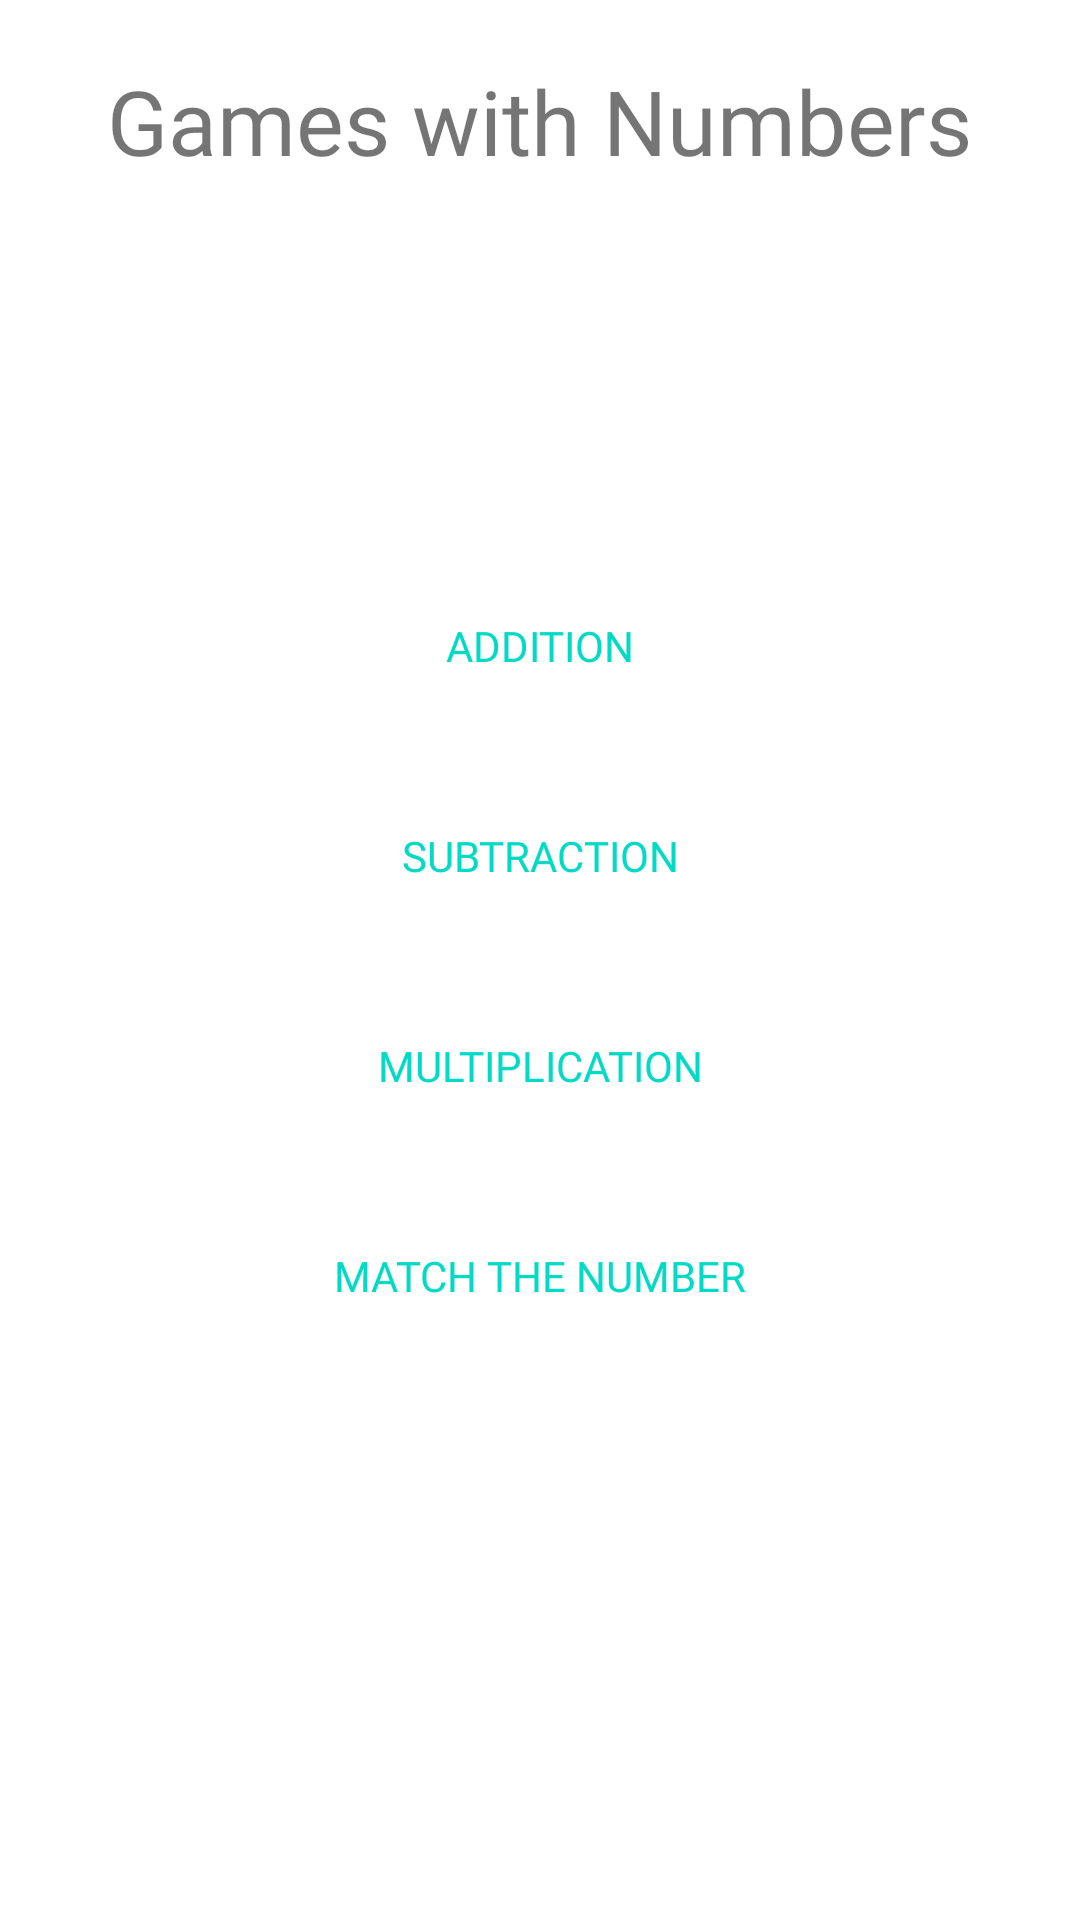

Android layout source for this screen:
<!-- AndroidManifest.xml: application theme Theme.MemorryAplicationProject -->
<!-- res/layout/activity_maths_games.xml -->
<?xml version="1.0" encoding="utf-8"?>
<LinearLayout xmlns:android="http://schemas.android.com/apk/res/android"
    xmlns:tools="http://schemas.android.com/tools"
    android:layout_width="match_parent"
    android:layout_height="match_parent"
    android:gravity="center_horizontal"
    android:orientation="vertical"
    tools:context=".MathsGamesActivity">
    <TextView
        android:id="@+id/titleMainMenu"
        android:layout_width="wrap_content"
        android:layout_height="wrap_content"
        android:layout_gravity="center"
        android:fontFamily="@font/abril_fatface"
        android:text="@string/title_gameNumbers"
        android:textSize="30sp"
        android:paddingTop="20dp"
        android:paddingBottom="130dp"/>

    <Button
        android:id="@+id/bt_addition"
        android:layout_width="match_parent"
        android:layout_height="50dp"
        android:fontFamily="@font/autour_one"
        android:textColor="@color/teal_200"
        android:background="@android:color/transparent"
        android:text="@string/math_game_addition" />

    <Button
        android:id="@+id/bt_subtraction"
        android:layout_width="match_parent"
        android:layout_height="50dp"
        android:layout_marginTop="20dp"
        android:fontFamily="@font/autour_one"
        android:textColor="@color/teal_200"
        android:background="@android:color/transparent"
        android:text="@string/math_game_subtraction" />

    <Button
        android:id="@+id/bt_multiplication"
        android:layout_width="match_parent"
        android:layout_height="50dp"
        android:layout_marginTop="20dp"
        android:fontFamily="@font/autour_one"
        android:textColor="@color/teal_200"
        android:background="@android:color/transparent"
        android:text="@string/math_game_multiplication"/>

    <Button
        android:id="@+id/bt_numberMatch"
        android:layout_width="match_parent"
        android:layout_height="50dp"
        android:layout_marginTop="20dp"
        android:fontFamily="@font/autour_one"
        android:background="@android:color/transparent"
        android:textColor="@color/teal_200"
        android:text="@string/math_game_matchNumber"/>
</LinearLayout>
<!-- resources referenced by this layout -->
<resources>
  <string name="math_game_addition">Addition</string>
  <string name="math_game_matchNumber">Match The Number</string>
  <string name="math_game_multiplication">multiplication</string>
  <string name="math_game_subtraction">subtraction</string>
  <string name="title_gameNumbers">Games with Numbers</string>
  <style name="Theme.MemorryAplicationProject" parent="Theme.MaterialComponents.DayNight.DarkActionBar">
          
          <item name="colorPrimary">@color/purple_500</item>
          <item name="colorPrimaryVariant">@color/purple_700</item>
          <item name="colorOnPrimary">@color/white</item>
          
          <item name="colorSecondary">@color/teal_200</item>
          <item name="colorSecondaryVariant">@color/teal_700</item>
          <item name="colorOnSecondary">@color/black</item>
          
          <item name="android:statusBarColor" tools:targetApi="l">?attr/colorPrimaryVariant</item>
          
      </style>
  <!-- not gathered from this repository: default colours our renderer supplied (Android Studio template values) -->
  <color name="purple_500">#FF6200EE</color>
  <color name="purple_700">#FF3700B3</color>
  <color name="teal_200">#FF03DAC5</color>
  <color name="teal_700">#FF018786</color>
  <color name="black">#FF000000</color>
  <color name="white">#FFFFFFFF</color>
</resources>
